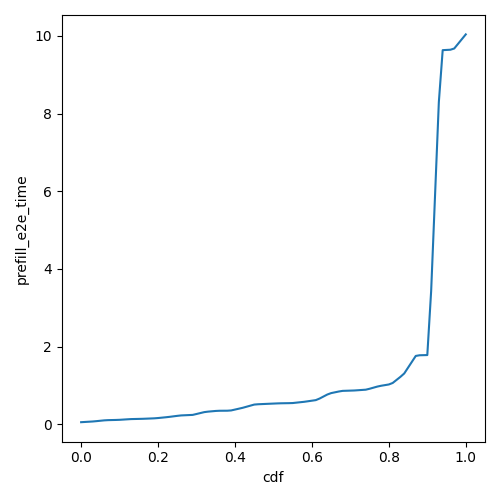

Source data for this figure (header and first rows):
cdf, prefill_e2e_time
0.0, 0.05059
0.01, 0.05662
0.02, 0.06266
0.03, 0.0687
0.04, 0.07776
0.05, 0.08772
0.06, 0.09767
0.07, 0.1035
0.08, 0.1059
0.09, 0.1082
0.1, 0.1119
0.11, 0.1183
0.12, 0.1246
0.13, 0.1306
0.14, 0.133
0.15, 0.1354
0.16, 0.1378
0.17, 0.1417
0.18, 0.1458
0.19, 0.1499
0.2, 0.1577
0.21, 0.1676
0.22, 0.1774
0.23, 0.1885
0.24, 0.2011
0.25, 0.2138
0.26, 0.2249
0.27, 0.2294
0.28, 0.234
0.29, 0.2385
0.3, 0.2618
0.31, 0.2857
0.32, 0.3097
0.33, 0.3225
0.34, 0.3314
0.35, 0.3403
0.36, 0.345
0.37, 0.3456
0.38, 0.3463
0.39, 0.3533
0.4, 0.3758
0.41, 0.3983
0.42, 0.4212
0.43, 0.4489
0.44, 0.4766
0.45, 0.5044
0.46, 0.5126
0.47, 0.517
0.48, 0.5215
0.49, 0.5258
0.5, 0.5301
0.51, 0.5344
0.52, 0.5377
0.53, 0.5393
0.54, 0.5408
0.55, 0.5439
0.56, 0.5546
0.57, 0.5652
0.58, 0.5759
0.59, 0.5901
... 41 more rows
